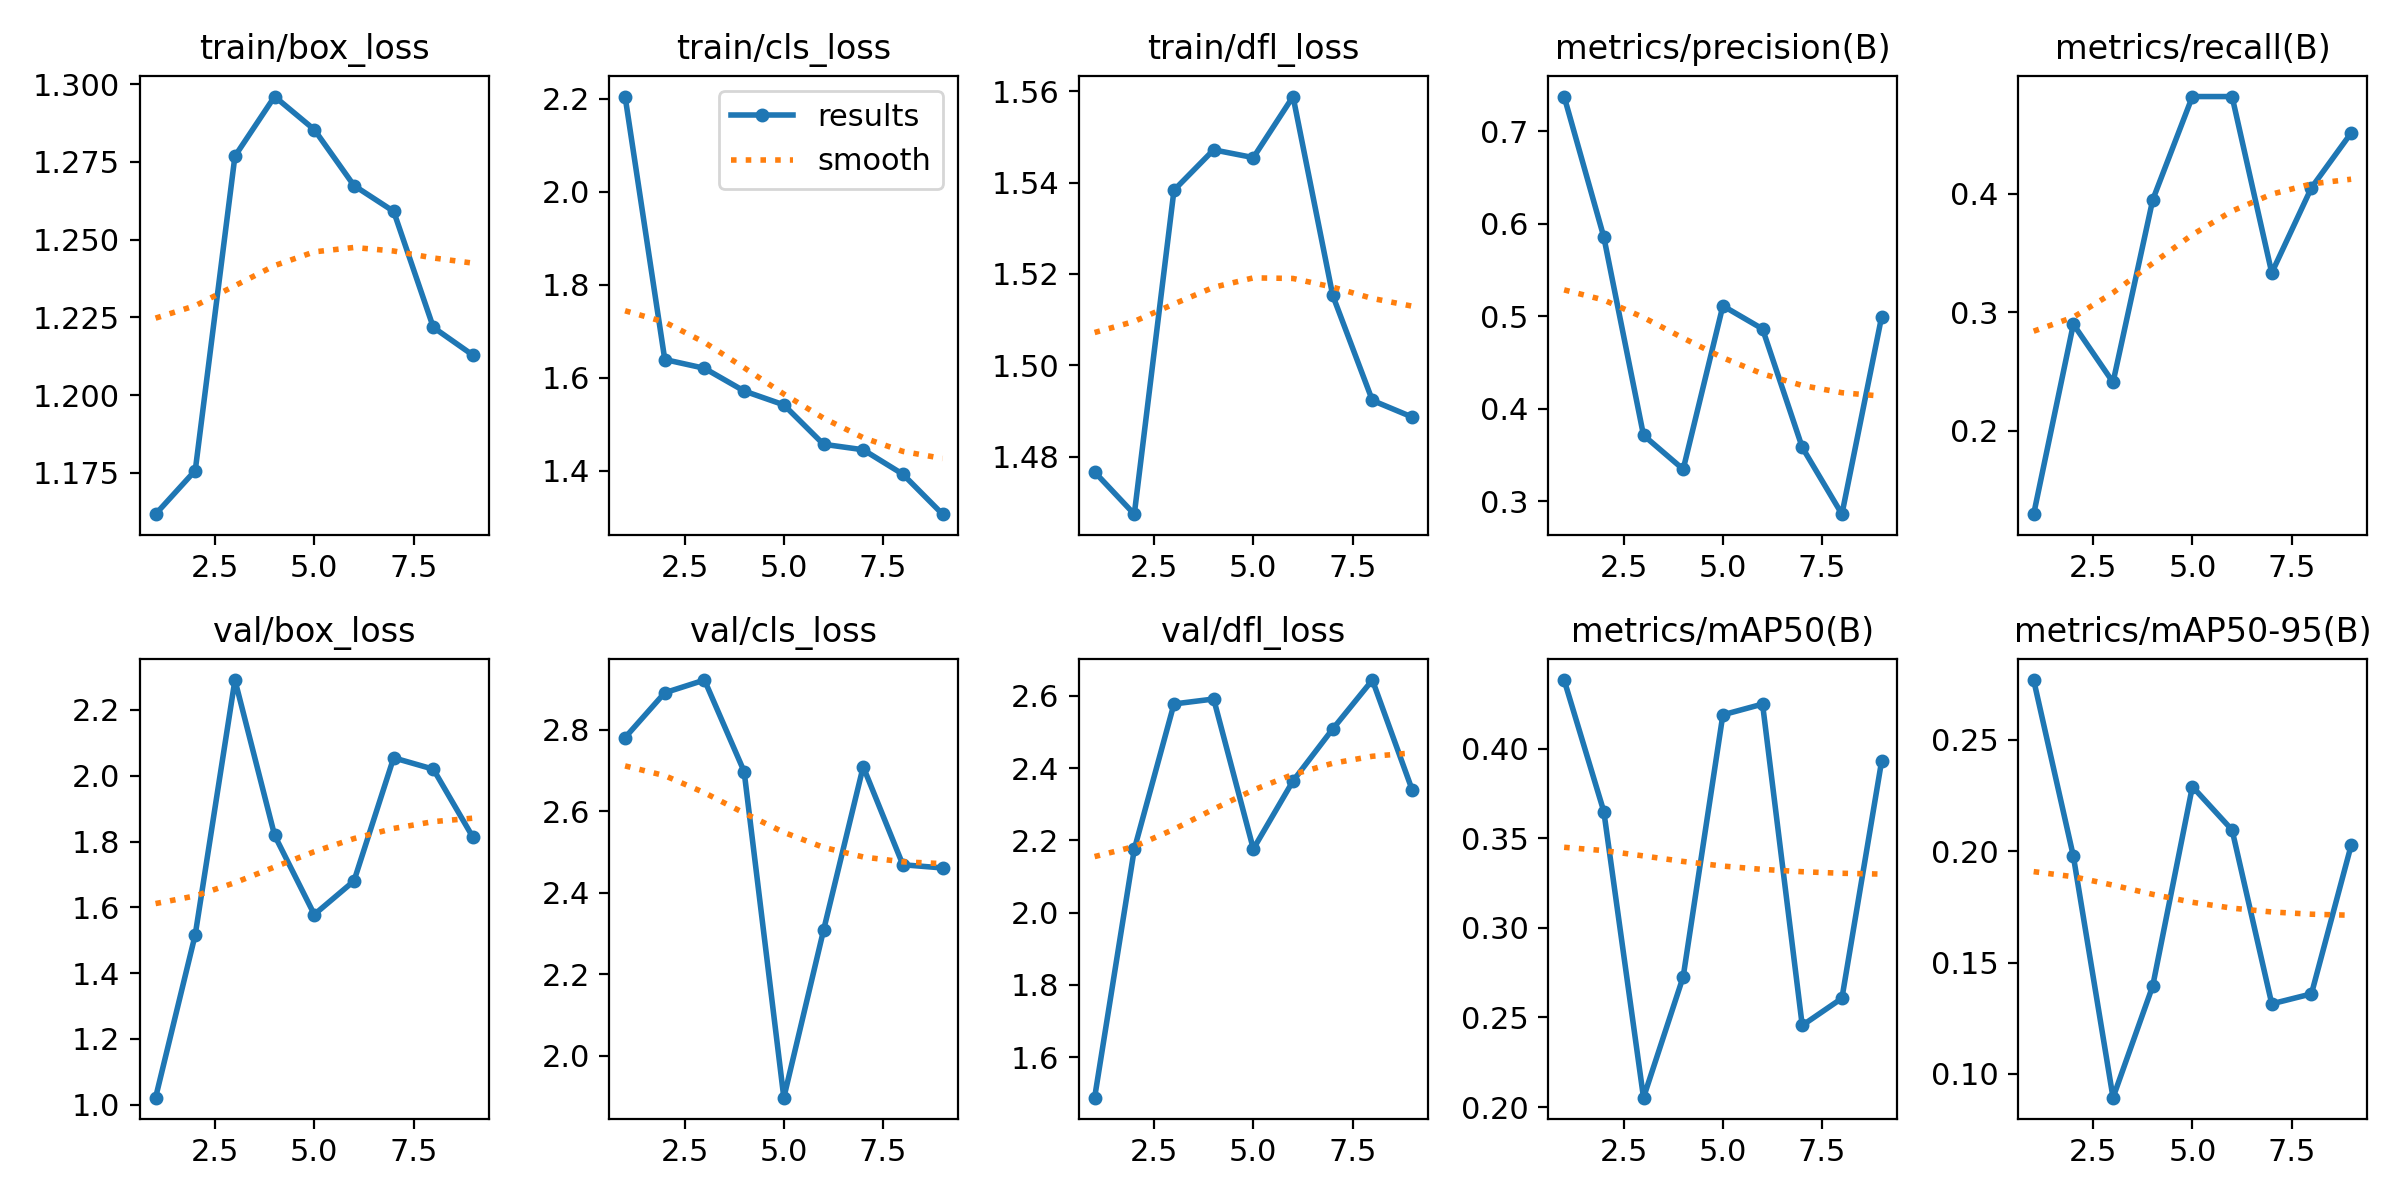

Data behind this chart, as committed beside it:
epoch, time, train/box_loss, train/cls_loss, train/dfl_loss, metrics/precision(B), metrics/recall(B), metrics/mAP50(B), metrics/mAP50-95(B), val/box_loss, val/cls_loss, val/dfl_loss, lr/pg0, lr/pg1, lr/pg2
1, 70.28, 1.162, 2.204, 1.477, 0.7376, 0.1298, 0.4383, 0.2767, 1.022, 2.781, 1.488, 0.00036, 0.00036, 0.00036
2, 141.1, 1.176, 1.639, 1.467, 0.5857, 0.29, 0.3649, 0.1977, 1.517, 2.891, 2.176, 0.0007107, 0.0007107, 0.0007107
3, 201.8, 1.277, 1.62, 1.538, 0.3714, 0.241, 0.2053, 0.08937, 2.291, 2.922, 2.578, 0.001031, 0.001031, 0.001031
4, 269.5, 1.296, 1.571, 1.547, 0.3347, 0.3949, 0.2727, 0.1395, 1.819, 2.698, 2.591, 0.001322, 0.001322, 0.001322
5, 385.4, 1.285, 1.541, 1.545, 0.5114, 0.482, 0.4189, 0.2289, 1.578, 1.897, 2.176, 0.001582, 0.001582, 0.001582
6, 489.8, 1.267, 1.457, 1.559, 0.4864, 0.482, 0.4249, 0.2095, 1.68, 2.308, 2.365, 0.001604, 0.001604, 0.001604
7, 35155, 1.259, 1.445, 1.515, 0.3584, 0.3333, 0.2456, 0.1315, 2.054, 2.71, 2.508, 0.001525, 0.001525, 0.001525
8, 35230, 1.222, 1.392, 1.492, 0.2861, 0.4051, 0.2607, 0.1359, 2.02, 2.469, 2.644, 0.001446, 0.001446, 0.001446
9, 35302, 1.213, 1.306, 1.489, 0.4994, 0.4513, 0.393, 0.2025, 1.813, 2.461, 2.341, 0.001366, 0.001366, 0.001366
